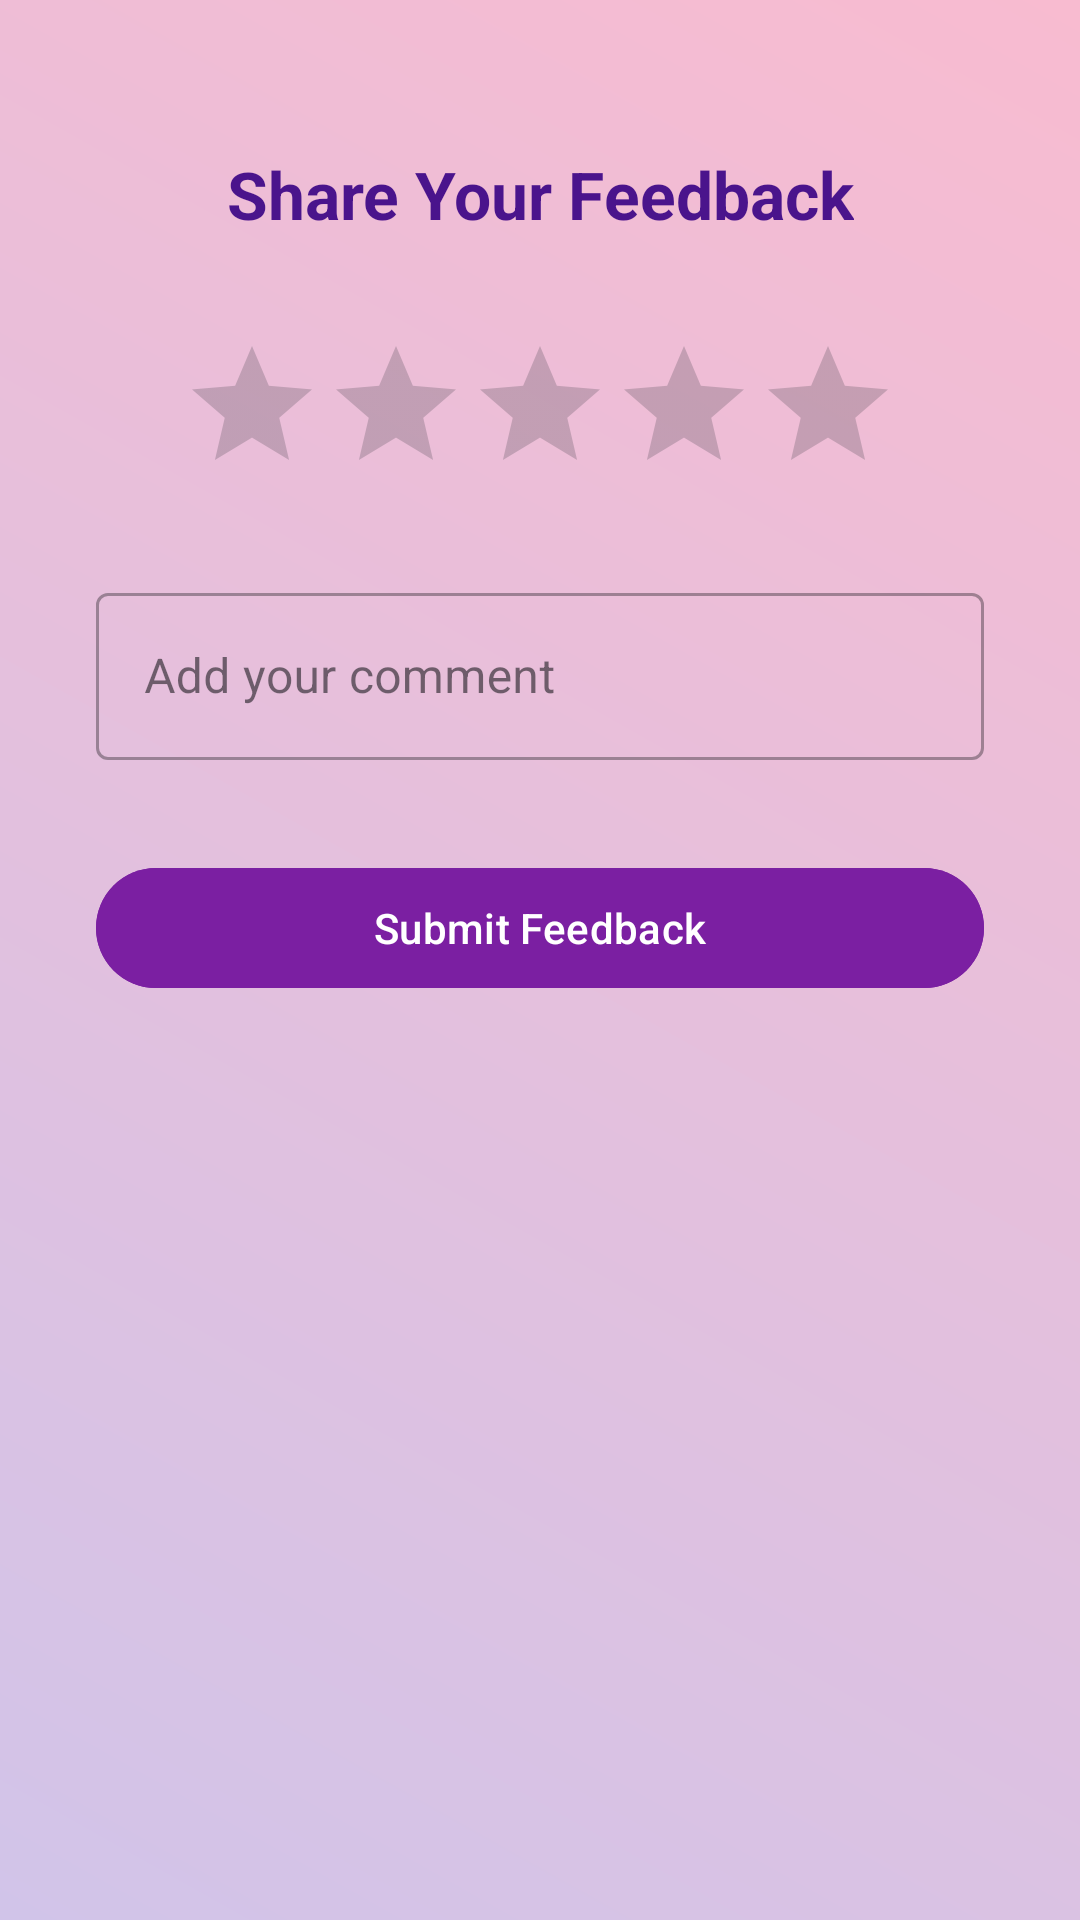

Here is an Android app screen rendered from its layout file. Give the layout XML and the strings, colors and styles it references.
<!-- AndroidManifest.xml: application theme Theme.MyNewApp -->
<!-- res/layout/fragment_setting.xml -->
<?xml version="1.0" encoding="utf-8"?>
<androidx.constraintlayout.widget.ConstraintLayout xmlns:android="http://schemas.android.com/apk/res/android"
    xmlns:app="http://schemas.android.com/apk/res-auto"
    xmlns:tools="http://schemas.android.com/tools"
    android:layout_width="match_parent"
    android:layout_height="match_parent"
    android:background="@drawable/splash_background"
    tools:context="com.nibm.mynewapp.SettingFragment">

    
    <TextView
        android:id="@+id/tvTitle"
        android:layout_width="wrap_content"
        android:layout_height="wrap_content"
        android:text="Share Your Feedback"
        android:textSize="22sp"
        android:textStyle="bold"
        android:textColor="#4A148C"
        app:layout_constraintTop_toTopOf="parent"
        app:layout_constraintStart_toStartOf="parent"
        app:layout_constraintEnd_toEndOf="parent"
        android:layout_marginTop="50dp"/>

    
    <RatingBar
        android:id="@+id/ratingBar"
        android:layout_width="wrap_content"
        android:layout_height="wrap_content"
        android:numStars="5"
        android:stepSize="0.5"
        android:layout_marginTop="32dp"
        app:layout_constraintTop_toBottomOf="@id/tvTitle"
        app:layout_constraintStart_toStartOf="parent"
        app:layout_constraintEnd_toEndOf="parent" />

    
    <com.google.android.material.textfield.TextInputLayout
        android:id="@+id/comment_input_layout"
        android:layout_width="0dp"
        android:layout_height="wrap_content"
        android:layout_marginStart="32dp"
        android:layout_marginEnd="32dp"
        android:layout_marginTop="24dp"
        app:layout_constraintTop_toBottomOf="@id/ratingBar"
        app:layout_constraintStart_toStartOf="parent"
        app:layout_constraintEnd_toEndOf="parent"
        style="@style/Widget.MaterialComponents.TextInputLayout.OutlinedBox">

        <com.google.android.material.textfield.TextInputEditText
            android:id="@+id/etComment"
            android:layout_width="match_parent"
            android:layout_height="wrap_content"
            android:hint="Add your comment"
            android:inputType="textMultiLine"
            android:maxLines="4"
            android:textColor="#212121"
            android:textColorHint="#757575" />
    </com.google.android.material.textfield.TextInputLayout>

    
    <com.google.android.material.button.MaterialButton
        android:id="@+id/btnSubmitRating"
        android:layout_width="0dp"
        android:layout_height="wrap_content"
        android:layout_marginStart="32dp"
        android:layout_marginEnd="32dp"
        android:layout_marginTop="32dp"
        android:text="Submit Feedback"
        android:textColor="#FFFFFF"
        android:backgroundTint="#7B1FA2"
        app:layout_constraintTop_toBottomOf="@id/comment_input_layout"
        app:layout_constraintStart_toStartOf="parent"
        app:layout_constraintEnd_toEndOf="parent" />

</androidx.constraintlayout.widget.ConstraintLayout>
<!-- resources referenced by this layout -->
<resources>
  <!-- drawable splash_background (drawable) -->
  <?xml version="1.0" encoding="utf-8"?>
  <shape xmlns:android="http://schemas.android.com/apk/res/android">
      <gradient
          android:startColor="#D1C4E9"
      android:endColor="#F8BBD0"
      android:angle="45" />
  </shape>
  <style name="Theme.MyNewApp" parent="Base.Theme.MyNewApp" />
  <style name="Base.Theme.MyNewApp" parent="Theme.Material3.DayNight.NoActionBar">
          
          
      </style>
</resources>
